Dataset: dataset (GitHub, saleem-alhabachi/cnn-mirror-defect-detection). Classes: defect, non-defect.

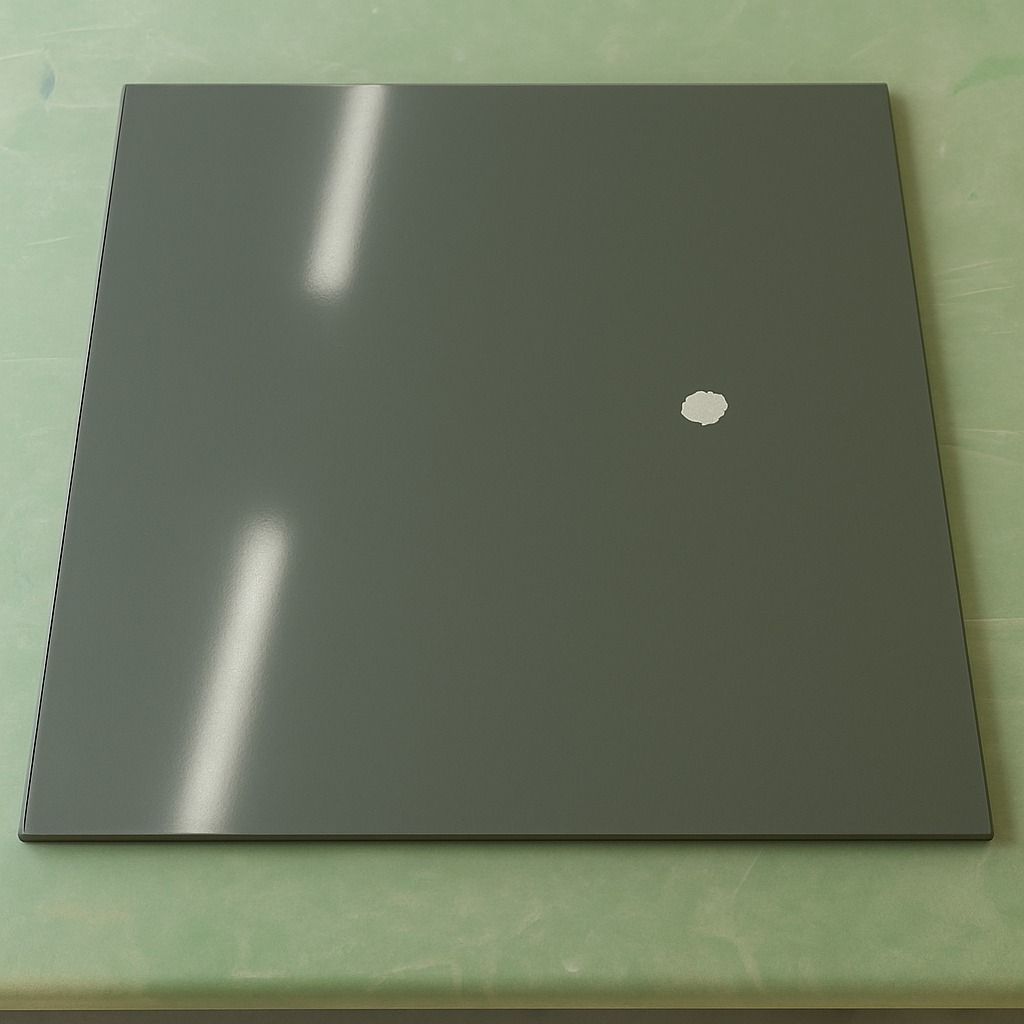
Label: defect

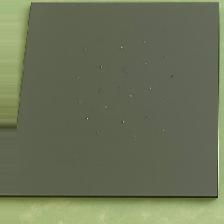
Label: defect

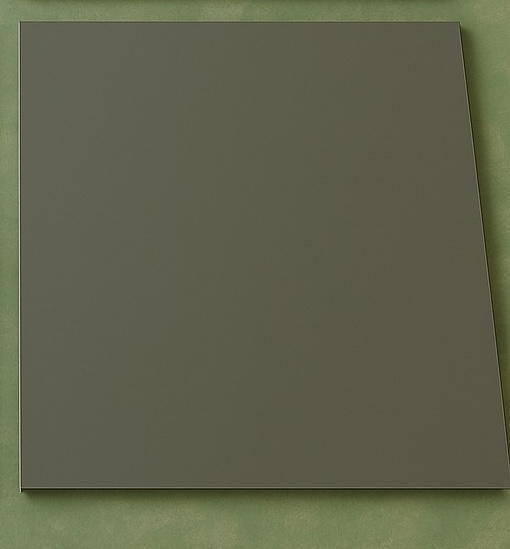
Label: non-defect

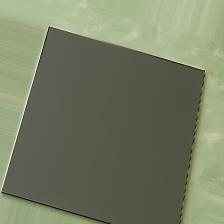
Label: non-defect

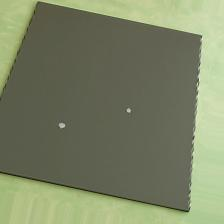
Label: defect

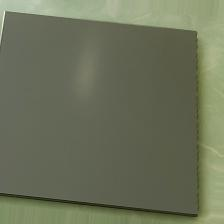
Label: non-defect
